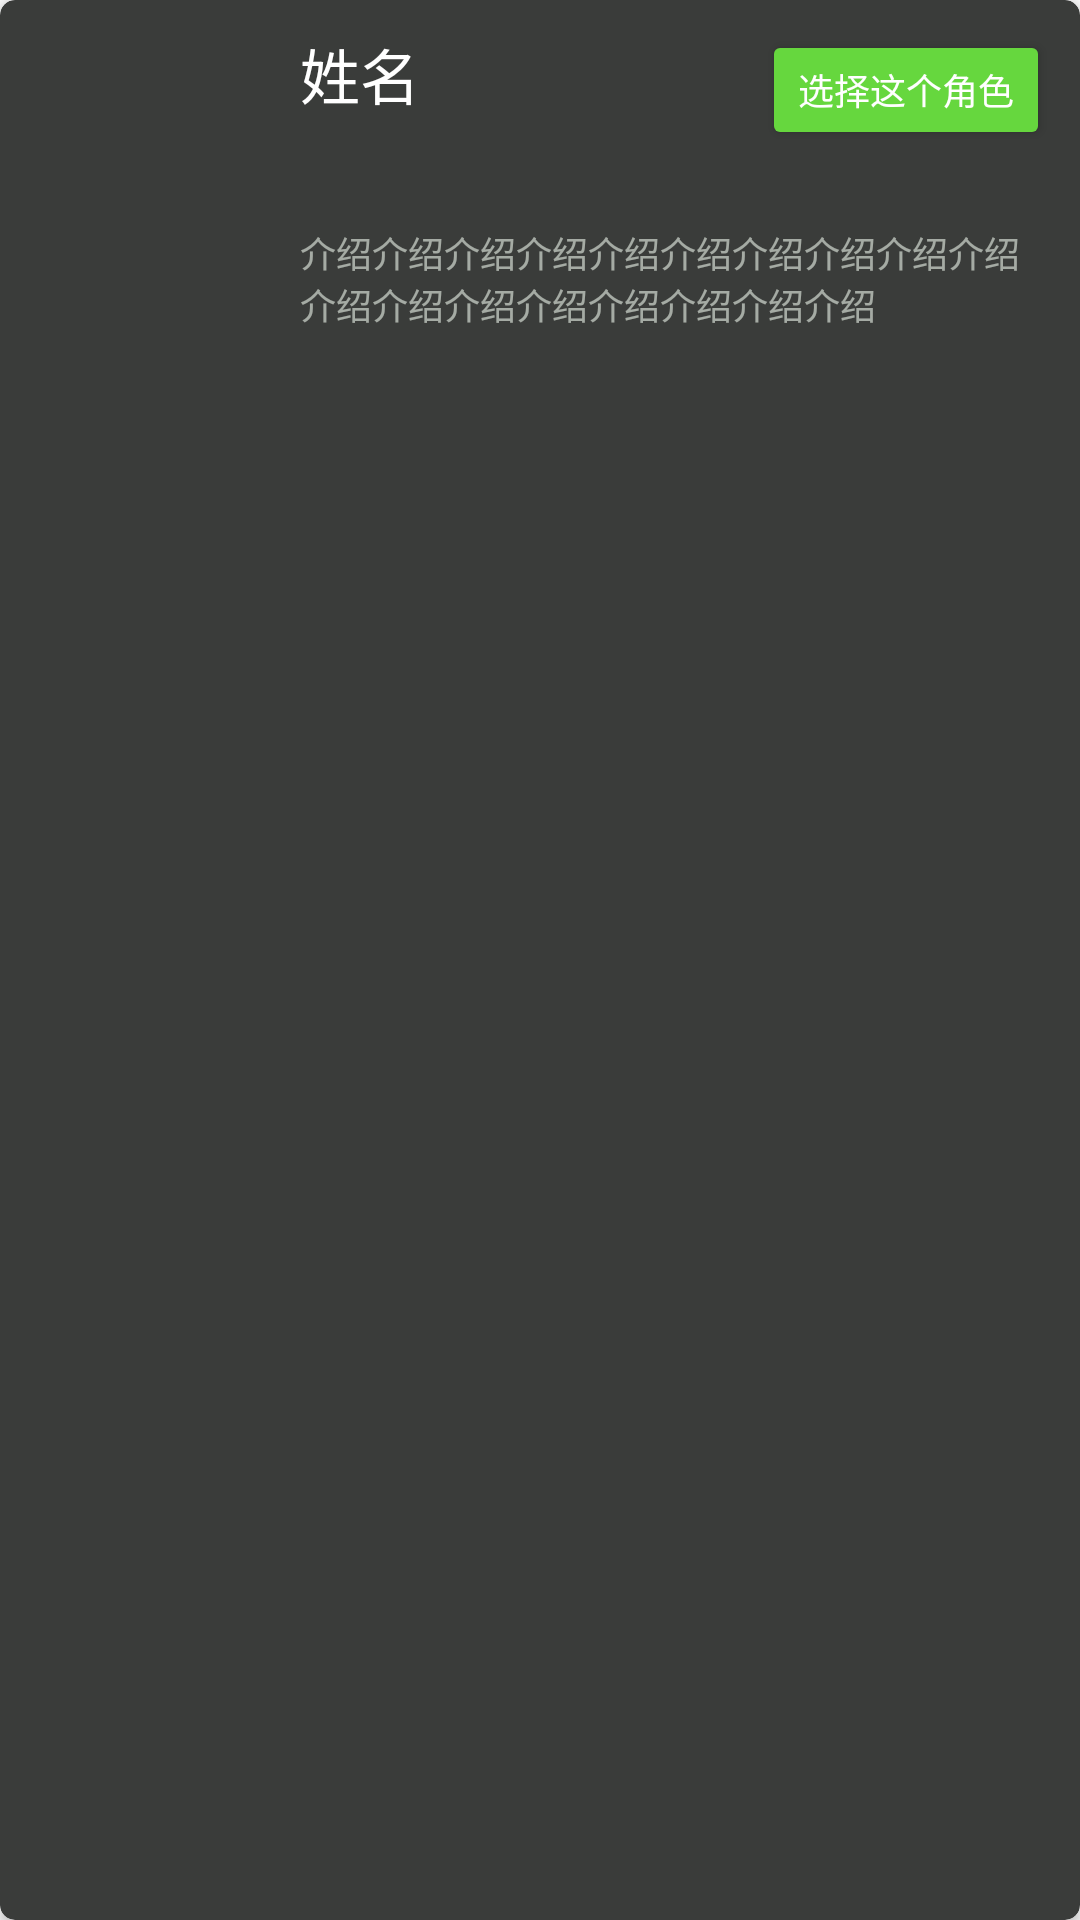

Reconstruct the res/layout file that produces this screen, plus the resources it refers to.
<!-- AndroidManifest.xml: application theme Theme.ScriptKillingApp -->
<!-- res/layout/gameroom_character_intro1.xml -->
<?xml version="1.0" encoding="utf-8"?>
<androidx.cardview.widget.CardView xmlns:android="http://schemas.android.com/apk/res/android"
    xmlns:app="http://schemas.android.com/apk/res-auto"
    android:id="@+id/gameroom_character_intro_parent"
    android:layout_width="wrap_content"
    android:layout_height="wrap_content"
    android:layout_margin="10dp"
    app:cardCornerRadius="5dp"
    android:backgroundTint="@color/background_fourth_level">

    <RelativeLayout
        android:layout_width="wrap_content"
        android:layout_height="wrap_content"
        android:padding="10dp">


        <ImageView
            android:id="@+id/game_room1_item_image"
            android:layout_width="80dp"
            android:layout_height="100dp"
            android:scaleType="centerCrop"
            android:src="@drawable/ic_launcher_background" />


        <TextView
            android:id="@+id/game_room1_item_txtScriptName"
            android:layout_width="wrap_content"
            android:layout_height="wrap_content"
            android:layout_marginLeft="10dp"
            android:layout_toRightOf="@id/game_room1_item_image"
            android:textColor="@color/white"
            android:text="姓名"
            android:textSize="20sp" />

        <Button
            android:id="@+id/game_room1_item_button"
            android:layout_width="wrap_content"
            android:layout_height="40dp"
            android:layout_alignParentRight="true"
            android:layout_centerVertical="false"
            android:backgroundTint="@color/green"
            android:textColor="@color/white"
            android:maxLines="1"
            android:text="选择这个角色"
            android:textSize="12dp" />

        <TextView
            android:id="@+id/game_room1_item_txtScriptType"
            android:layout_width="wrap_content"
            android:layout_height="wrap_content"
            android:layout_alignBottom="@id/game_room1_item_image"
            android:layout_marginLeft="5dp"
            android:layout_marginStart="10dp"
            android:layout_marginTop="20dp"
            android:textColor="@color/text_third_level"
            android:layout_toRightOf="@id/game_room1_item_image"
            android:text="介绍介绍介绍介绍介绍介绍介绍介绍介绍介绍介绍介绍介绍介绍介绍介绍介绍介绍"
            android:textSize="12sp"/>


    </RelativeLayout>


</androidx.cardview.widget.CardView>
<!-- resources referenced by this layout -->
<resources>
  <color name="background_fourth_level">#3A3C3A</color>
  <color name="green">#66D73E</color>
  <color name="text_third_level">#99EDF5EB</color>
  <color name="white">#FFFFFFFF</color>
  <style name="Theme.ScriptKillingApp" parent="Theme.MaterialComponents.DayNight.NoActionBar.Bridge">
          
          <item name="colorPrimary">@color/chat_gray</item>
          <item name="colorPrimaryVariant">@color/purple_700</item>
          <item name="colorOnPrimary">@color/white</item>
          
          <item name="colorSecondary">@color/teal_200</item>
          <item name="colorSecondaryVariant">@color/teal_700</item>
          <item name="colorOnSecondary">@color/black</item>
          
          <item name="android:statusBarColor">@color/white</item>
          
      </style>
  <color name="chat_gray">#F1F1F1</color>
  <color name="purple_700">#FF3700B3</color>
  <color name="teal_200">#FF03DAC5</color>
  <color name="teal_700">#FF018786</color>
  <color name="black">#FF000000</color>
</resources>
